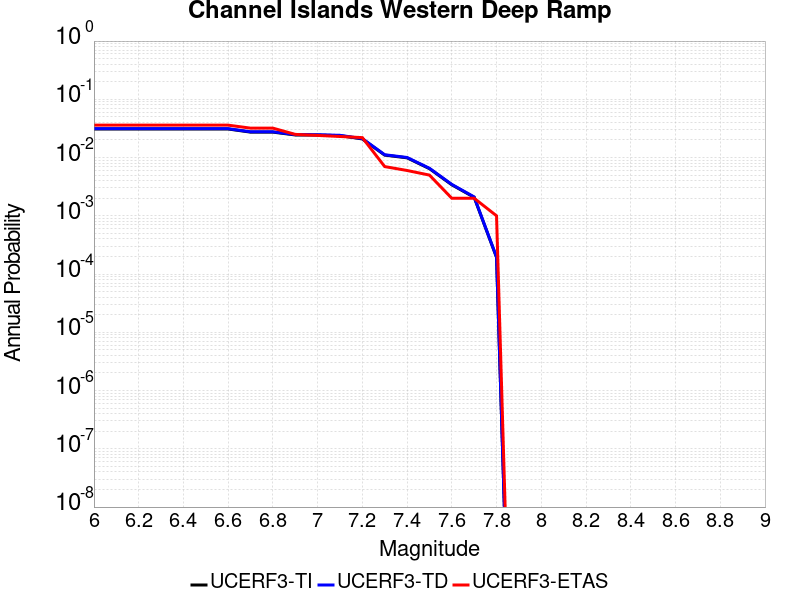

Source data for this figure (header and first rows):
Magnitude, UCERF3-TI Prob, UCERF3-TD Prob, UCERF3-ETAS Prob
6.0, 0.03093, 0.03133, 0.036
6.1, 0.03093, 0.03133, 0.036
6.2, 0.03093, 0.03133, 0.036
6.3, 0.03093, 0.03133, 0.036
6.4, 0.03093, 0.03133, 0.036
6.5, 0.03093, 0.03133, 0.036
6.6, 0.03093, 0.03133, 0.036
6.7, 0.02734, 0.0277, 0.032
6.8, 0.02734, 0.0277, 0.032
6.9, 0.02445, 0.02478, 0.025
7.0, 0.02434, 0.02467, 0.024
7.1, 0.02377, 0.0241, 0.023
7.2, 0.02088, 0.02117, 0.022
7.3, 0.01102, 0.01118, 0.007
7.4, 0.009892, 0.01004, 0.006
7.5, 0.006454, 0.00655, 0.005
7.6, 0.003409, 0.003461, 0.002
7.7, 0.002078, 0.002109, 0.002
7.8, 1.9337227E-4, 1.9573334E-4, 0.001
